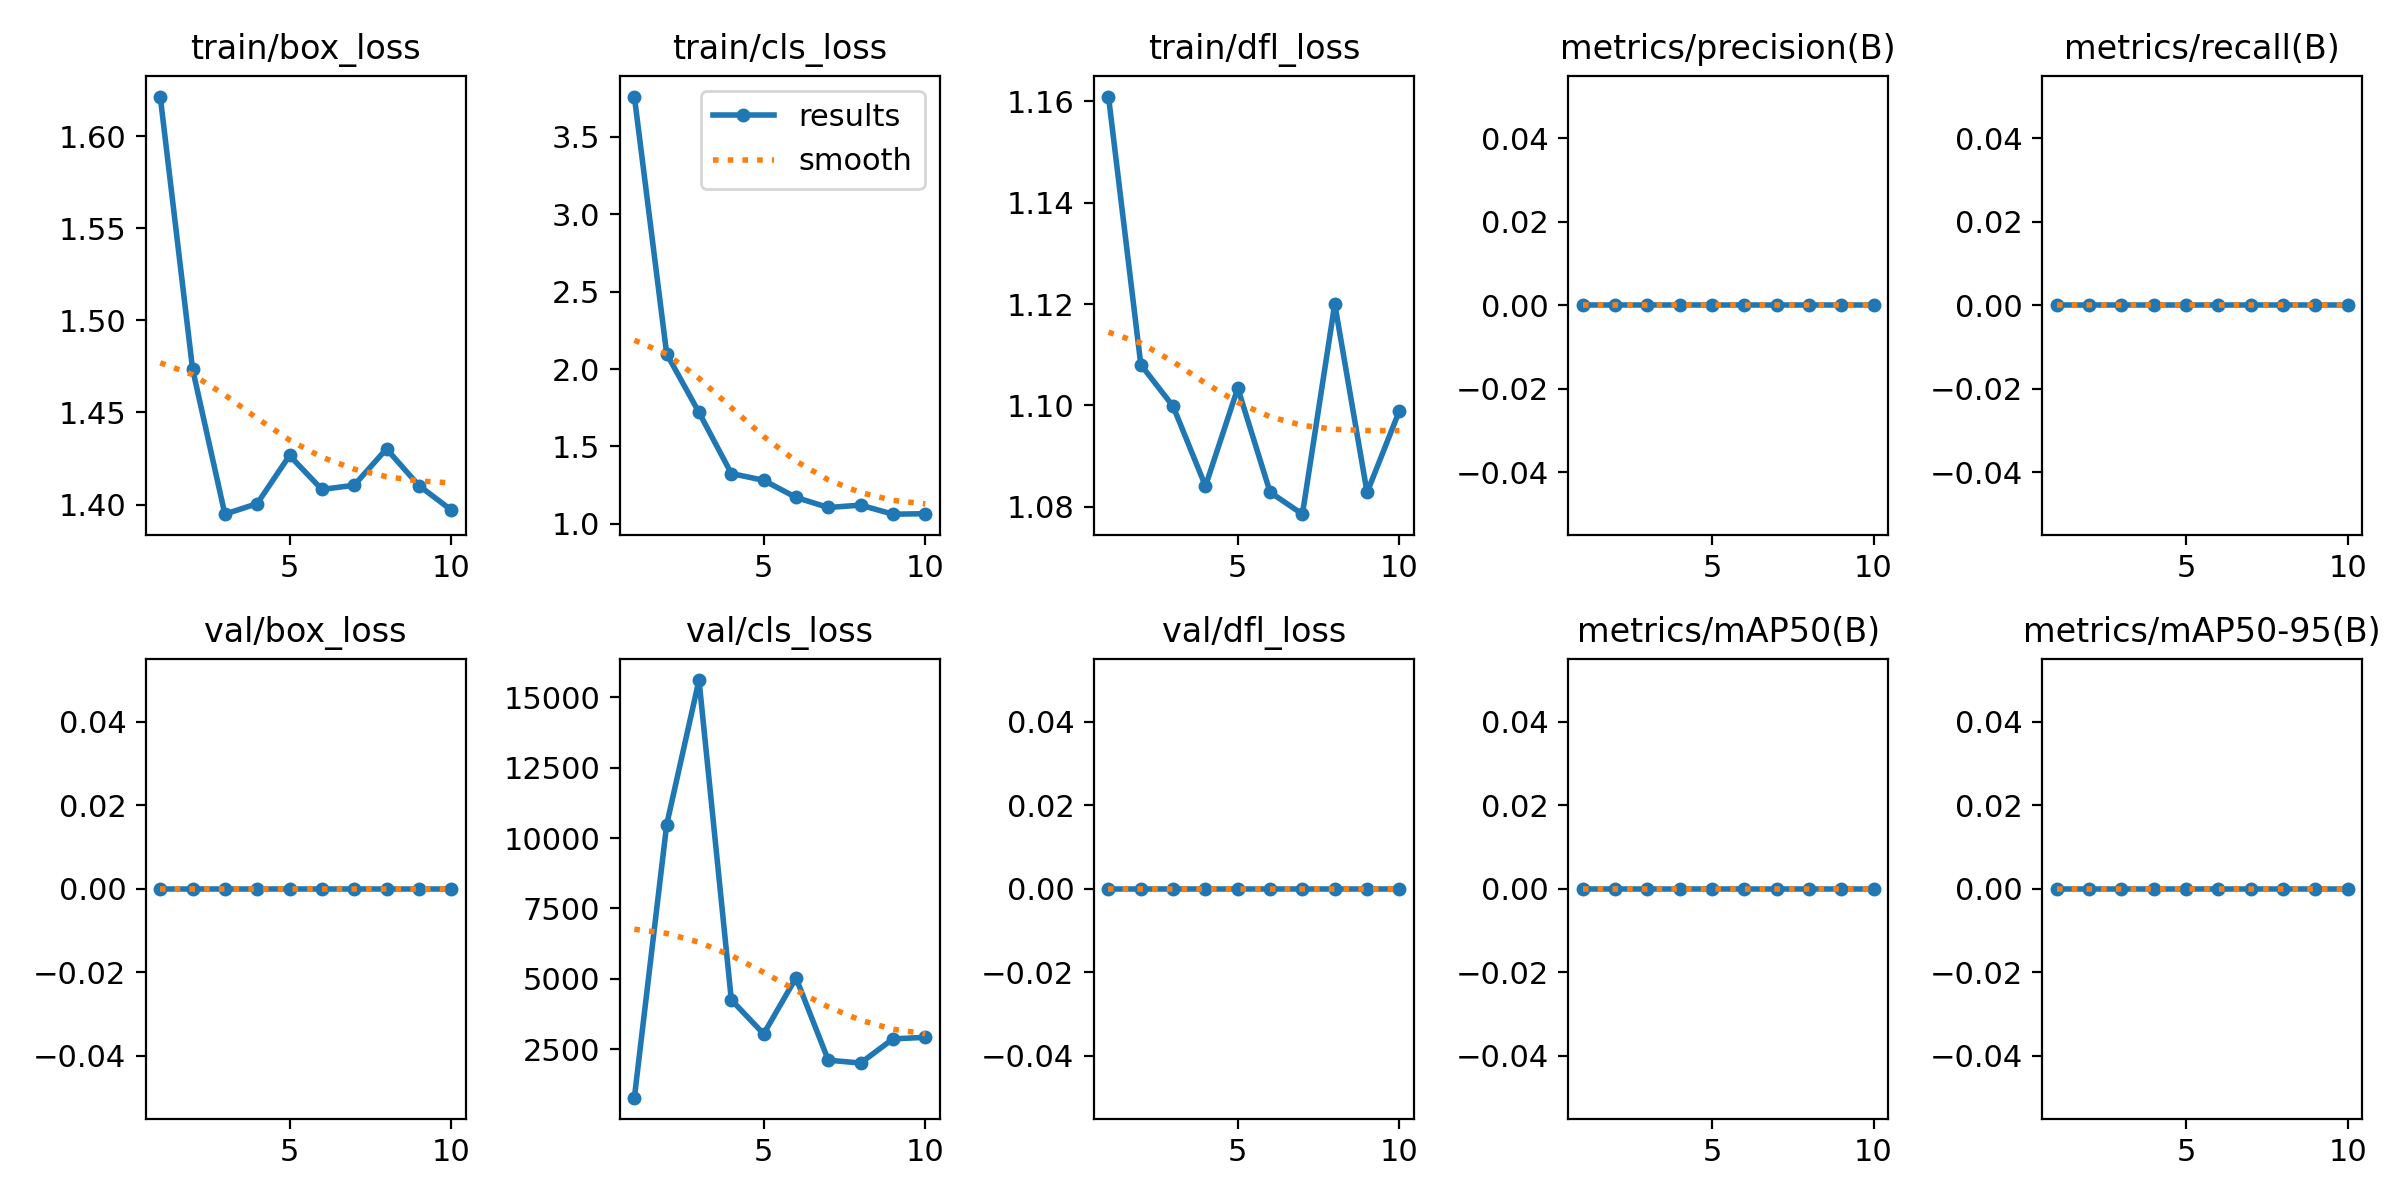

Values plotted in this chart, from the file beside it:
epoch, time, train/box_loss, train/cls_loss, train/dfl_loss, metrics/precision(B), metrics/recall(B), metrics/mAP50(B), metrics/mAP50-95(B), val/box_loss, val/cls_loss, val/dfl_loss, lr/pg0, lr/pg1, lr/pg2
1, 14.86, 1.621, 3.761, 1.161, 0, 0, 0, 0, 0, 774.7, 0, 6e-05, 6e-05, 6e-05
2, 31.21, 1.474, 2.097, 1.108, 0, 0, 0, 0, 0, 10480, 0, 0.0001171, 0.0001171, 0.0001171
3, 46.61, 1.395, 1.719, 1.1, 0, 0, 0, 0, 0, 15617, 0, 0.0001604, 0.0001604, 0.0001604
4, 61.61, 1.401, 1.324, 1.084, 0, 0, 0, 0, 0, 4250, 0, 0.0001898, 0.0001898, 0.0001898
5, 76.61, 1.427, 1.281, 1.103, 0, 0, 0, 0, 0, 3041, 0, 0.0002054, 0.0002054, 0.0002054
6, 92.5, 1.408, 1.17, 1.083, 0, 0, 0, 0, 0, 5034, 0, 0.000207, 0.000207, 0.000207
7, 107.3, 1.411, 1.105, 1.079, 0, 0, 0, 0, 0, 2107, 0, 0.0001949, 0.0001949, 0.0001949
8, 122.2, 1.43, 1.12, 1.12, 0, 0, 0, 0, 0, 2005, 0, 0.0001689, 0.0001689, 0.0001689
9, 137.2, 1.41, 1.062, 1.083, 0, 0, 0, 0, 0, 2864, 0, 0.000129, 0.000129, 0.000129
10, 152.1, 1.397, 1.065, 1.099, 0, 0, 0, 0, 0, 2919, 0, 7.521e-05, 7.521e-05, 7.521e-05
